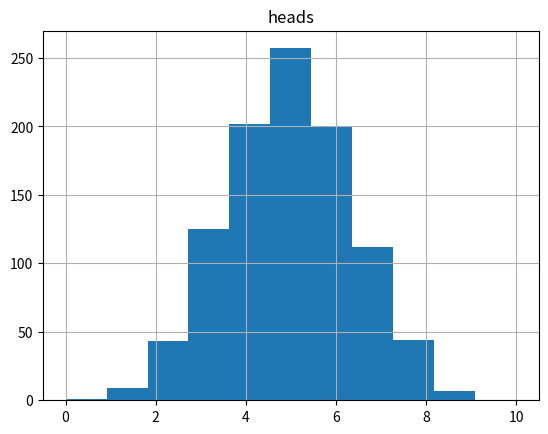

Write Python code to recreate this figure.
import random
import pandas as pd
import matplotlib.pyplot as plt

def coin_flip():
    score = random.randint(0, 1)
    return score

def flips_heads(repeat):
    total = 0
    for i in range(repeat):
        flip = coin_flip()
        total += flip
    return total

experiments = []

for i in range(1000):
    experiments.append(flips_heads(10))


df_experiments = pd.DataFrame(experiments, columns=['heads'])

df_experiments.hist(bins=11, range=(0,10))
plt.show()
